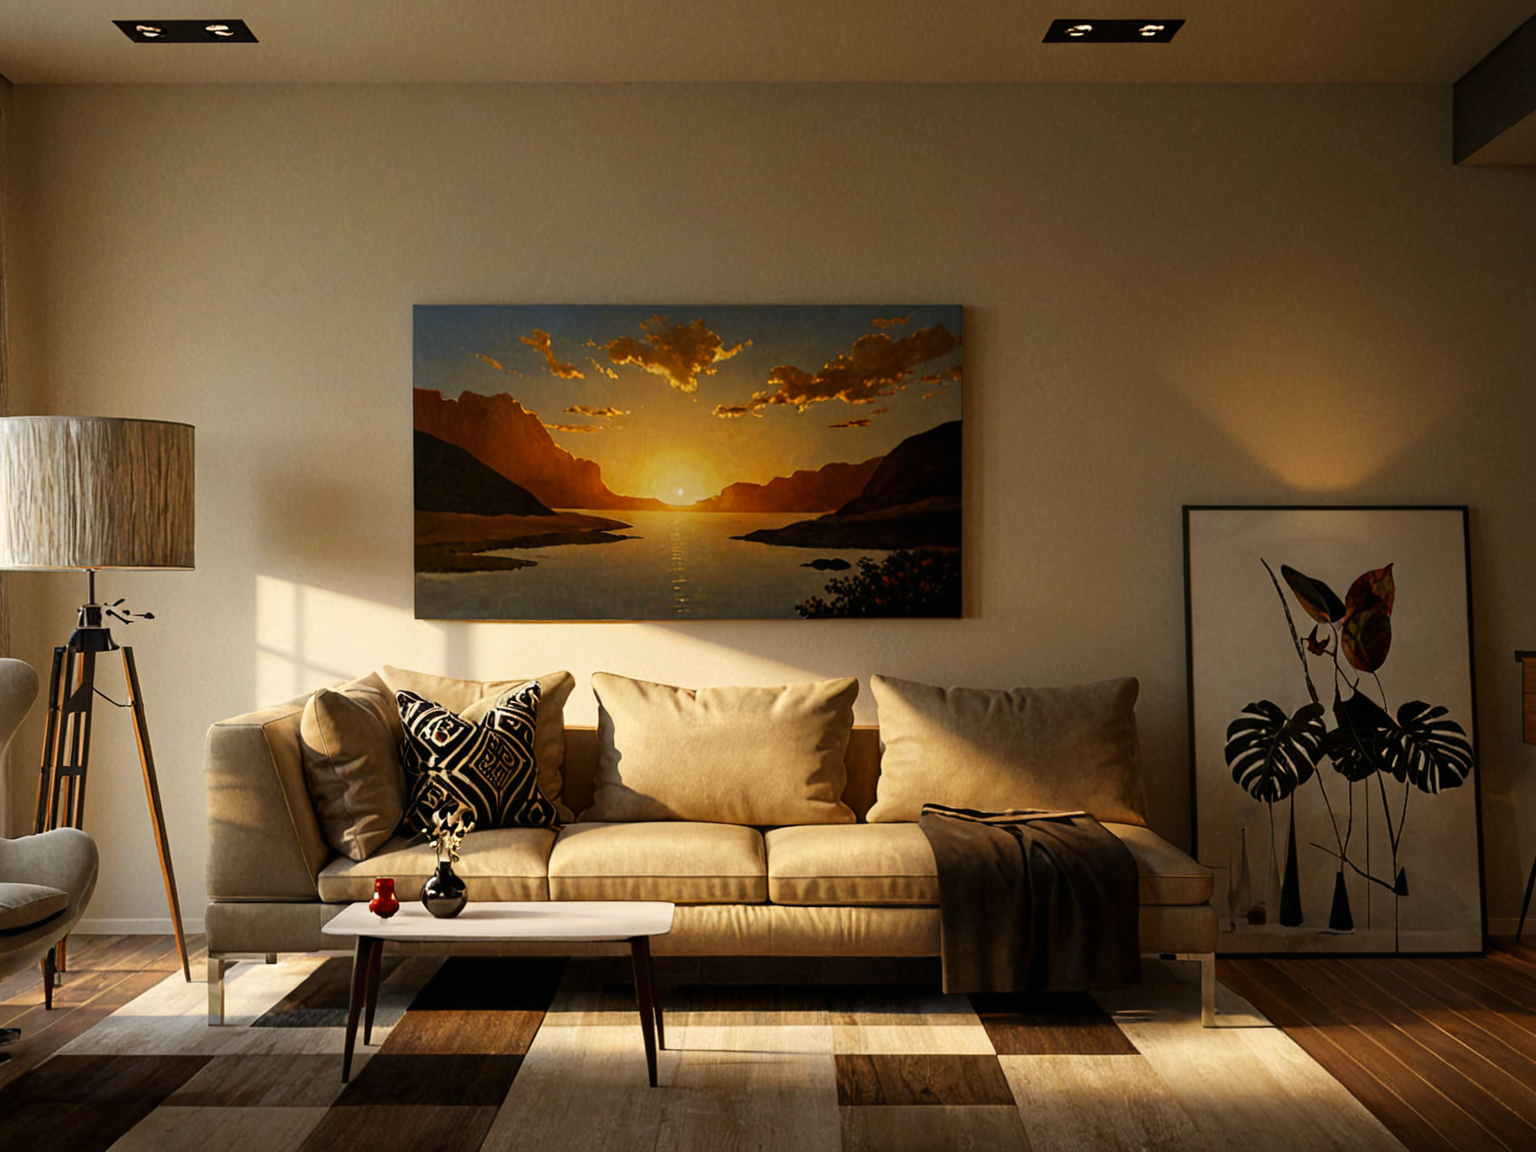
Generation parameters embedded in this image by AUTOMATIC1111 Stable Diffusion web UI or a fork of it (Forge, ...) (PNG 'parameters' text chunk):
modern living room, modern architecture ((best quality)),((masterpiece)),((realistic)), soft light, soft light
Negative prompt: logo, text,word,cropped,low quality,normal quality,username,watermark,signature,blurry,soft,soft line,sketch,ugly,logo,pixelated,lowres, FastNegative
Steps: 60, Sampler: Euler a, Schedule type: Automatic, CFG scale: 5, Seed: 2055045240, Face restoration: CodeFormer, Size: 1024x768, Model hash: d6a48d3e20, Model: realvisxlV40_v40LightningBakedvae, Denoising strength: 0.4, ENSD: 31337, ControlNet 0: "Module: depth_midas, Model: diffusers_xl_depth_full [2f51180b], Weight: 1.0, Resize Mode: Crop and Resize, Processor Res: 512, Threshold A: 0.5, Threshold B: 0.5, Guidance Start: 0.0, Guidance End: 1.0, Pixel Perfect: False, Control Mode: Balanced", Hires upscale: 1.5, Hires upscaler: R-ESRGAN 4x+, Downcast alphas_cumprod: True, Version: v1.9.3